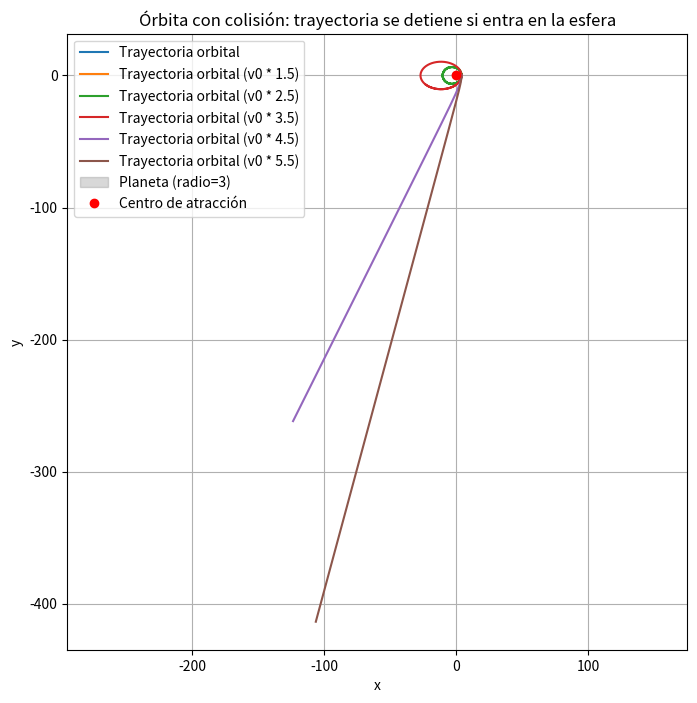

Write Python code to recreate this figure.
import numpy as np
import matplotlib.pyplot as plt

def orbita(x0, y0, vx0, vy0, h=0.01, t_max=50000, radio_planeta=3):
    x, y = x0, y0
    vx, vy = vx0, vy0
    px, py = [], []
    for _ in range(t_max):
        r2 = x**2 + y**2
        r = np.sqrt(r2)
        ax = -x / r2**(3/2)
        ay = -y / r2**(3/2)
        vx += h * ax
        vy += h * ay
        x += h * vx
        y += h * vy
        
        if r > radio_planeta:
            px.append(x)
            py.append(y)
        else:
            break

    return px, py

x0 = 4
y0 = 0
vx0 = 0.0
vy0 = 0.2 
px1, py1 = orbita(x0, y0, vx0, -vy0)
px2, py2 = orbita(x0, y0, vx0, -vy0 * 1.5) 
px3, py3 = orbita(x0, y0, vx0, -vy0 * 3) 
px4, py4 = orbita(x0, y0, vx0, -vy0 * 3.3) 
px5, py5 = orbita(x0, y0, vx0, -vy0 * 4.5) 
px6, py6 = orbita(x0, y0, vx0, -vy0 * 5.5) 

plt.figure(figsize=(8, 8))
plt.plot(px1, py1, label='Trayectoria orbital')
plt.plot(px2, py2, label='Trayectoria orbital (v0 * 1.5)')
plt.plot(px3, py3, label='Trayectoria orbital (v0 * 2.5)')
plt.plot(px4, py4, label='Trayectoria orbital (v0 * 3.5)')
plt.plot(px5, py5, label='Trayectoria orbital (v0 * 4.5)')
plt.plot(px6, py6, label='Trayectoria orbital (v0 * 5.5)')
circle = plt.Circle((0, 0), 3, color='gray', fill=True, alpha=0.3, label='Planeta (radio=3)')
plt.gca().add_patch(circle)
plt.plot(0, 0, 'ro', label='Centro de atracción')
plt.ylim(0, 15)
plt.gca().set_ylim(0, 15)  
plt.axis('equal')
plt.grid(True)
plt.xlabel('x')
plt.ylabel('y')
plt.title('Órbita con colisión: trayectoria se detiene si entra en la esfera')
plt.legend()
plt.show()
